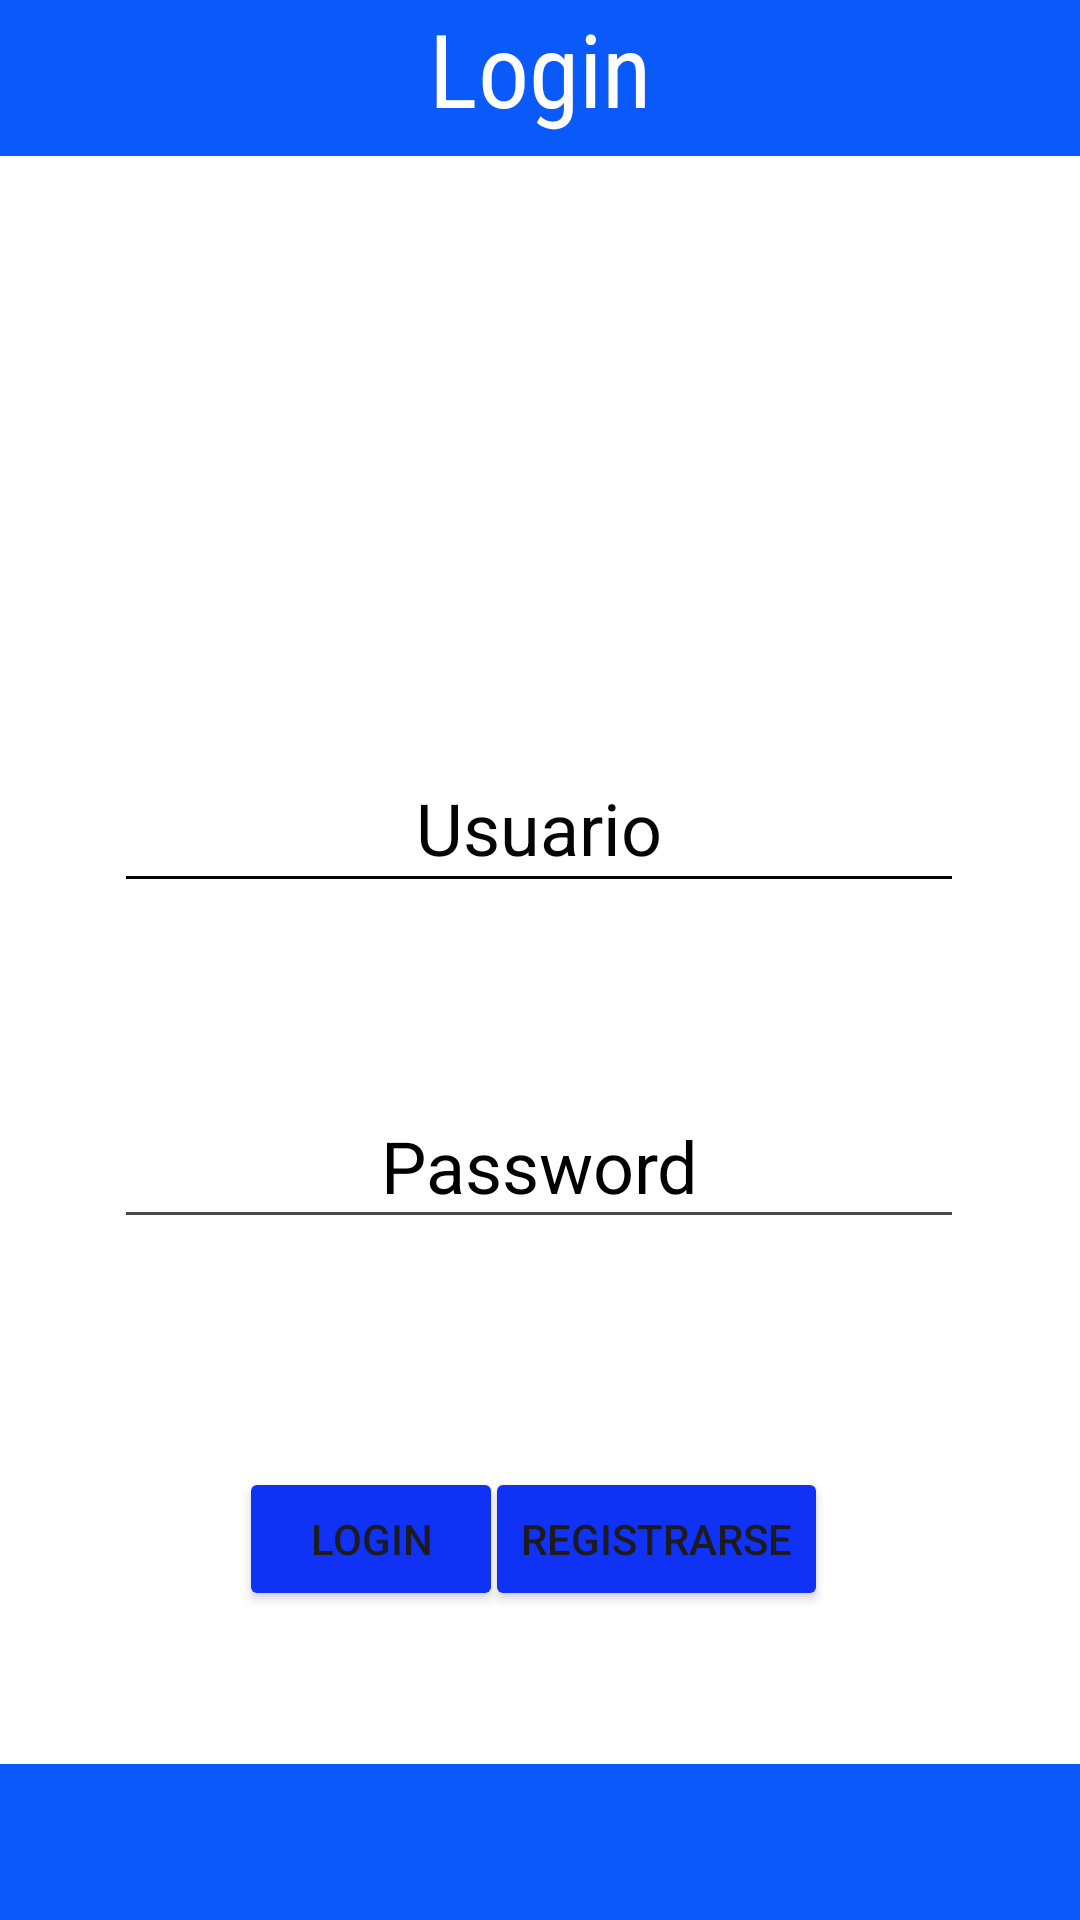

The Android layout XML behind this screen, and the referenced resources:
<!-- AndroidManifest.xml: application theme Theme.LoginConFoto -->
<!-- res/layout/activity_main.xml -->
<?xml version="1.0" encoding="utf-8"?>
<androidx.constraintlayout.widget.ConstraintLayout xmlns:android="http://schemas.android.com/apk/res/android"
    xmlns:app="http://schemas.android.com/apk/res-auto"
    xmlns:tools="http://schemas.android.com/tools"
    android:id="@+id/main"
    android:layout_width="match_parent"
    android:layout_height="match_parent"
    tools:context=".Login.MainActivity"
    android:background="#ffff">
    <EditText
        android:id="@+id/etUsuario"
        android:layout_width="wrap_content"
        android:layout_height="53dp"
        android:layout_marginTop="196dp"
        android:backgroundTint="#040404"
        android:defaultFocusHighlightEnabled="true"
        android:ems="10"
        android:hint="Usuario"
        android:inputType="text"
        android:outlineAmbientShadowColor="#040404"
        android:outlineSpotShadowColor="#040404"
        android:shadowColor="#040404"
        android:textAlignment="center"
        android:textColor="#040404"
        android:textColorHighlight="#040404"
        android:textColorHint="#040404"
        android:textSize="24sp"
        app:guidelineUseRtl="true"
        app:layout_constraintEnd_toEndOf="parent"
        app:layout_constraintHorizontal_bias="0.496"
        app:layout_constraintStart_toStartOf="parent"
        app:layout_constraintTop_toBottomOf="@+id/textView" />

    <TextView
        android:id="@+id/textView"
        android:layout_width="match_parent"
        android:layout_height="52dp"
        android:background="#0A5AFA"
        android:fontFamily="sans-serif-condensed"
        android:text="Login"
        android:textAlignment="center"
        android:textColor="#FFFFFF"
        android:textSize="34sp"
        app:layout_constraintEnd_toEndOf="parent"
        app:layout_constraintStart_toStartOf="parent"
        app:layout_constraintTop_toTopOf="parent" />

    <EditText
        android:id="@+id/etPasswordL"
        android:layout_width="wrap_content"
        android:layout_height="52dp"
        android:layout_marginTop="60dp"
        android:ems="10"
        android:hint="Password"
        android:inputType="textPassword"
        android:textAlignment="center"
        android:textColor="#040404"
        android:textColorHighlight="#040404"
        android:textColorHint="#000000"
        android:textSize="24sp"
        app:layout_constraintEnd_toEndOf="parent"
        app:layout_constraintHorizontal_bias="0.497"
        app:layout_constraintStart_toStartOf="parent"
        app:layout_constraintTop_toBottomOf="@+id/etUsuario" />

    <Button
        android:id="@+id/btnLogin"
        android:layout_width="wrap_content"
        android:layout_height="wrap_content"
        android:layout_marginStart="80dp"
        android:layout_marginTop="76dp"
        android:backgroundTint="#0F32F4"
        android:text="Login"
        app:layout_constraintEnd_toStartOf="@+id/btnRegistro"
        app:layout_constraintHorizontal_bias="0.105"
        app:layout_constraintStart_toStartOf="parent"
        app:layout_constraintTop_toBottomOf="@+id/etPasswordL" />

    <Button
        android:id="@+id/btnRegistro"
        android:layout_width="wrap_content"
        android:layout_height="wrap_content"
        android:layout_marginTop="76dp"
        android:layout_marginEnd="84dp"
        android:backgroundTint="#0F32F4"
        android:text="Registrarse"
        app:layout_constraintEnd_toEndOf="parent"
        app:layout_constraintTop_toBottomOf="@+id/etPasswordL" />

    <TextView
        android:id="@+id/textView2"
        android:layout_width="match_parent"
        android:layout_height="52dp"
        android:background="#0A5AFA"
        app:layout_constraintBottom_toBottomOf="parent"
        app:layout_constraintEnd_toEndOf="parent"
        app:layout_constraintHorizontal_bias="0.0"
        app:layout_constraintStart_toStartOf="parent"
        app:layout_constraintTop_toBottomOf="@+id/btnRegistro"
        app:layout_constraintVertical_bias="1.0" />
</androidx.constraintlayout.widget.ConstraintLayout>
<!-- resources referenced by this layout -->
<resources>
  <style name="Theme.LoginConFoto" parent="Base.Theme.LoginConFoto" />
  <style name="Base.Theme.LoginConFoto" parent="Theme.Material3.DayNight.NoActionBar">
          
          
      </style>
</resources>
